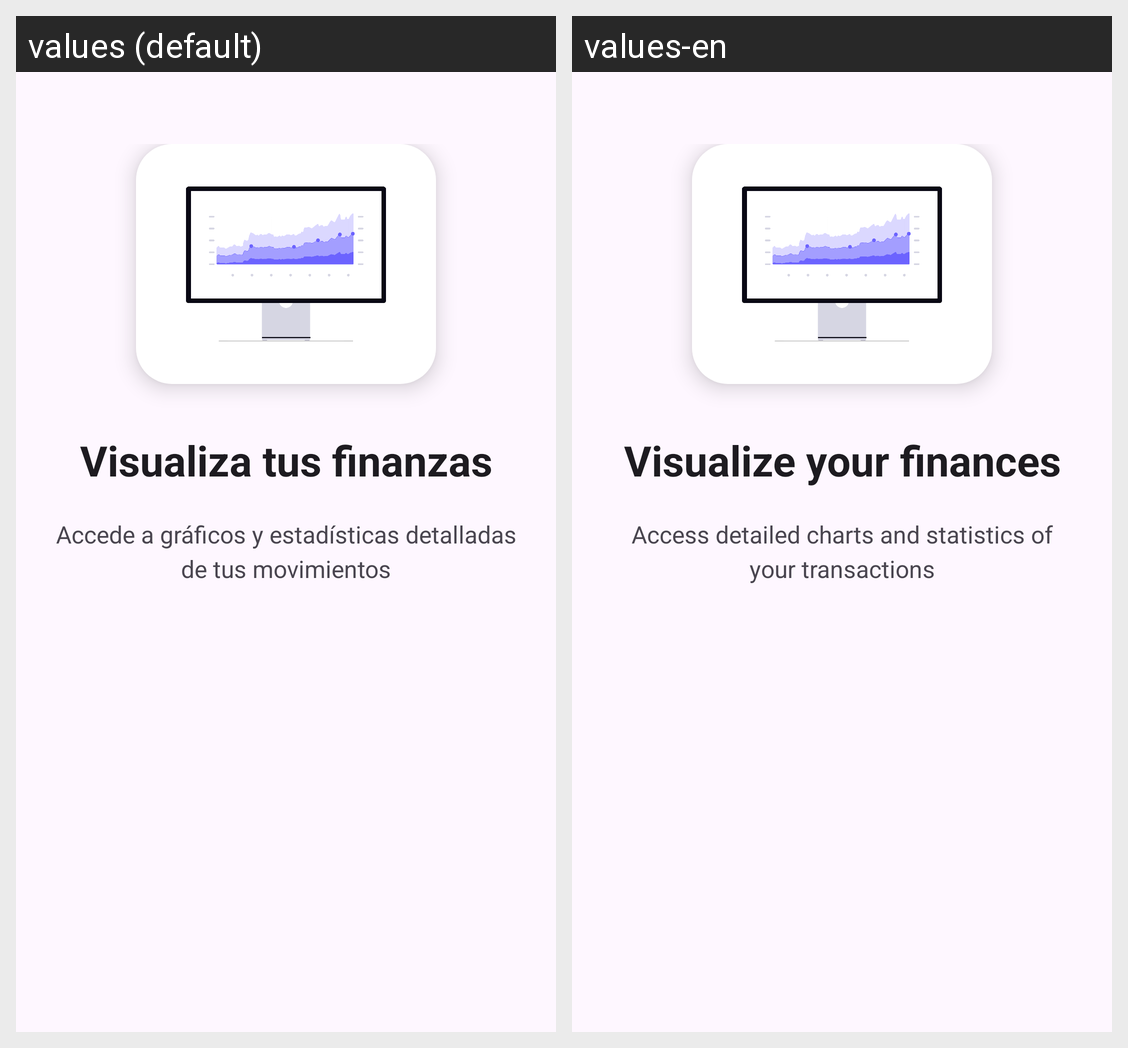

Strings drawn on this Android screen and how each of the app's shown locales translates them:
Android screen res/layout/fragment_onboarding2.xml rendered under 2 locales, left to right: values (default), values-en. Device: Nexus 5 (rendered at 1080×1920; each locale shown at half size, 540×960, under a caption strip naming it); theme Theme.MoneyMaster.
Strings drawn on this screen, with the default value and each locale's value (text and hints the layout hard-codes, and strings that could not be matched under every locale, appear in the picture but are not listed):

onboarding2_title
  values: Visualiza tus finanzas
  values-en: Visualize your finances

onboarding2_description
  values: Accede a gráficos y estadísticas detalladas de tus movimientos
  values-en: Access detailed charts and statistics of your transactions
